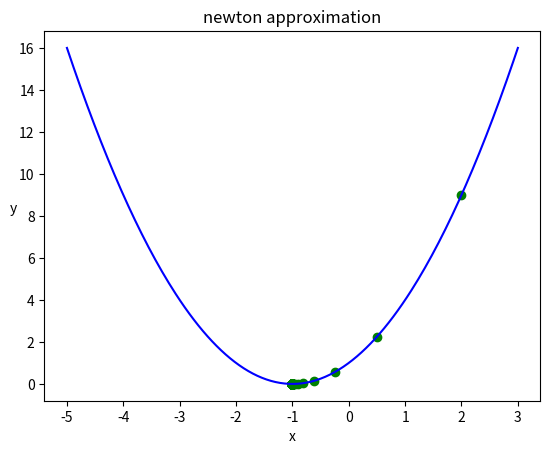

Write the Python code that produced this figure.
import matplotlib.pyplot as plt
import numpy as np
def func(x):
    return x ** 2 + 2*x + 1

def differentialFunc(x):
    return 2*x + 2

def newton(initial_x):
    x = np.linspace(-10,10,200)
    max_loop = 199
    x_n = [initial_x]
    # x_n.append()
    next_x = 0
    for i in range(max_loop):
        next_x = x_n[i] - func(x_n[i])/differentialFunc(x_n[i])
        x_n.append(next_x)
        plt.plot(x_n[i],func(x_n[i]),marker = 'o', color = 'g')
    return x_n

if __name__ == '__main__':
    approximating_x = newton(2)
    x = np.linspace(-5,3,200)
    y = x ** 2 + 2*x + 1
    plt.plot(x, y, color = 'b')
    plt.xlabel('x')
    plt.ylabel('y', rotation = 0)
    plt.title('newton approximation')
    plt.show()